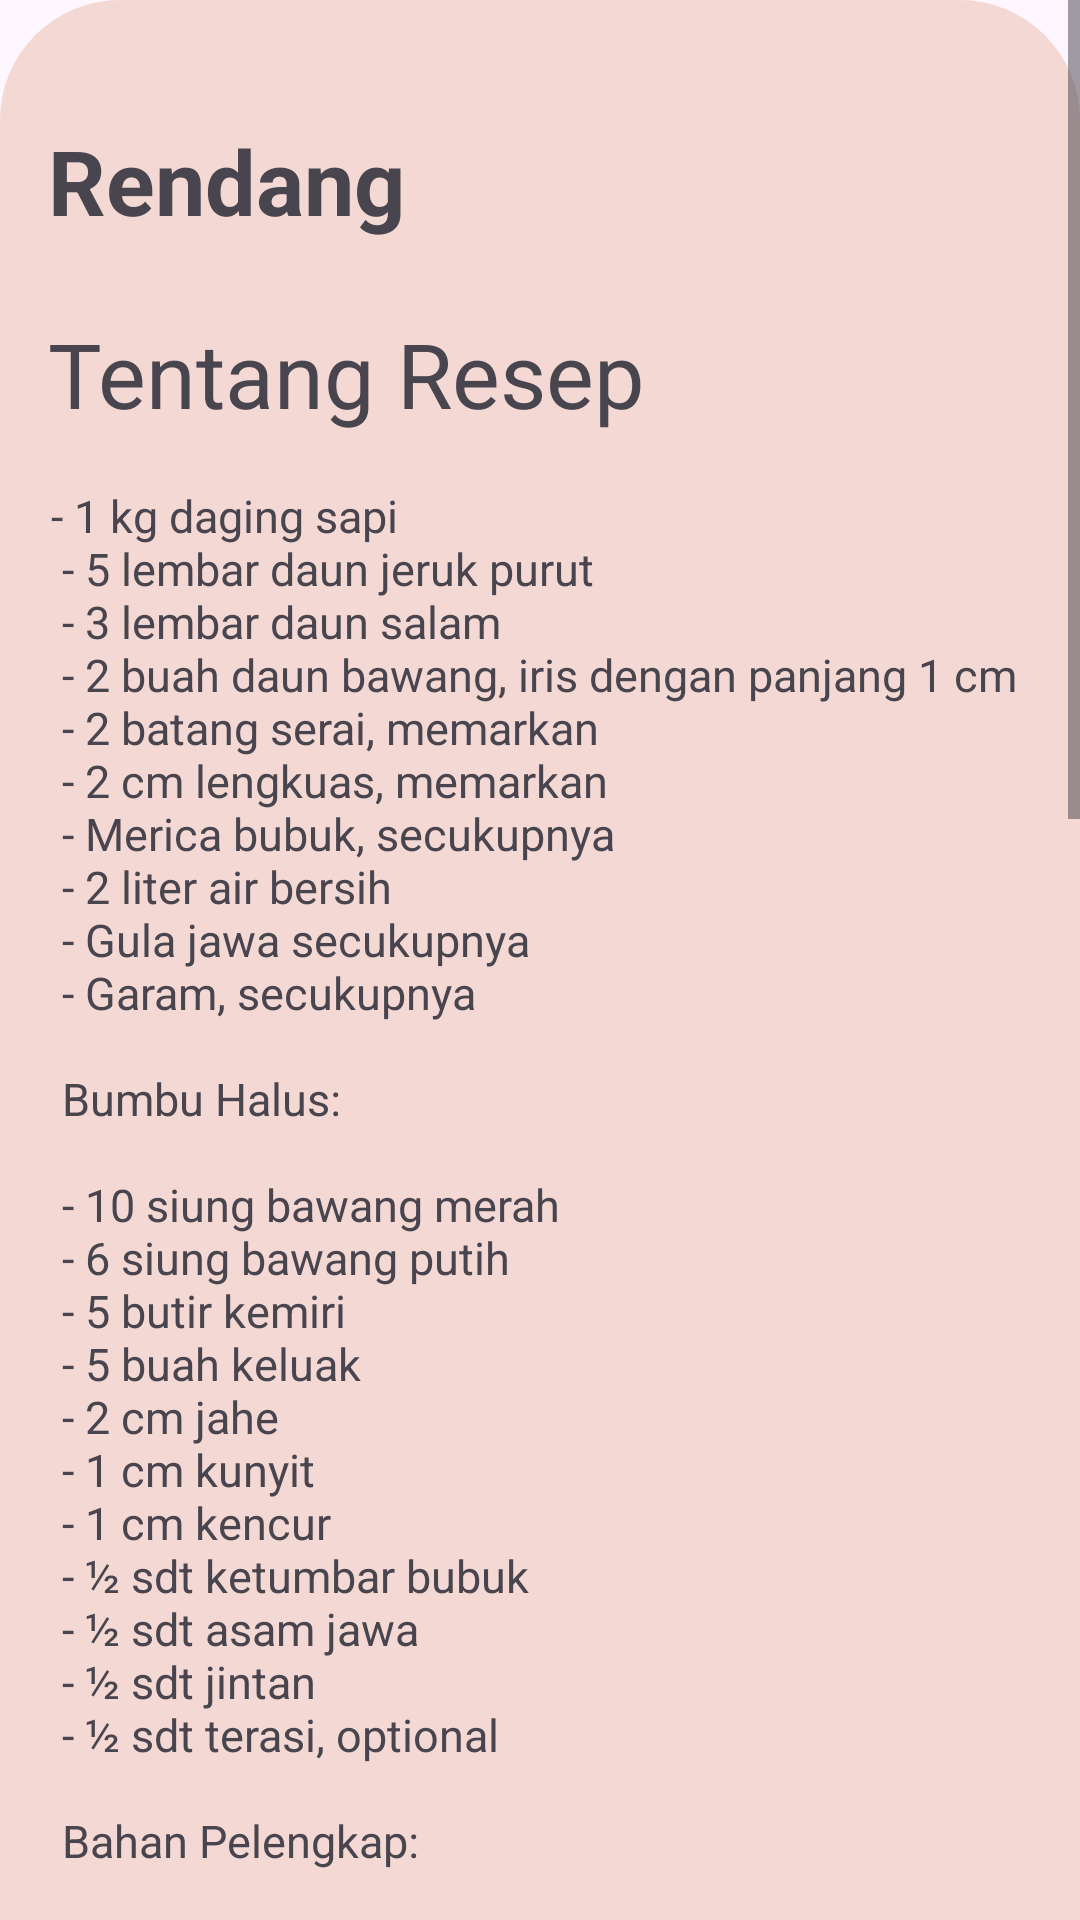

This screen was rendered from an Android layout file. Write that file and the resources it references.
<!-- AndroidManifest.xml: application theme Theme.RECIDER -->
<!-- res/layout/activity_detail_recipe.xml -->
<?xml version="1.0" encoding="utf-8"?>
<ScrollView xmlns:android="http://schemas.android.com/apk/res/android"
    xmlns:app="http://schemas.android.com/apk/res-auto"
    xmlns:tools="http://schemas.android.com/tools"
    android:layout_width="match_parent"
    android:layout_height="match_parent"

    tools:context=".ui.DetailRecipeActivity">

    <LinearLayout
        android:layout_width="match_parent"
        android:layout_height="match_parent"
        android:orientation="vertical">

        <ImageView
            android:id="@+id/iv_recipe_detail"
            android:layout_width="match_parent"
            android:layout_height="wrap_content"
            android:scaleType="centerCrop"
            tools:src="@drawable/rendang" />

        <RelativeLayout
            android:layout_width="match_parent"
            android:layout_height="wrap_content">

            <View
                android:layout_width="match_parent"
                android:layout_height="1500dp"
                android:layout_alignParentEnd="true"
                android:layout_alignParentBottom="true"
                android:layout_marginEnd="0dp"
                android:layout_marginBottom="0dp"
                android:background="@drawable/rounded_rectangle_detail" />

            <TextView
                android:id="@+id/tv_recipe_title_detail"
                android:layout_width="wrap_content"
                android:layout_height="wrap_content"
                android:layout_alignParentStart="true"
                android:layout_alignParentTop="true"
                android:layout_marginStart="16dp"
                android:layout_marginTop="40dp"
                android:text="Rendang"
                android:textSize="30sp"
                android:textStyle="bold" />

            <TextView
                android:id="@+id/tv_about_recipe"
                android:layout_width="wrap_content"
                android:layout_height="wrap_content"
                android:layout_below="@+id/tv_recipe_title_detail"
                android:layout_alignParentStart="true"
                android:layout_marginStart="16dp"
                android:layout_marginTop="24dp"
                android:textSize="30sp"
                android:text="Tentang Resep" />

            <TextView

                android:layout_width="wrap_content"
                android:layout_height="wrap_content"
                android:layout_below="@+id/tv_about_recipe"
                android:layout_alignParentStart="true"
                android:layout_marginStart="17dp"
                android:layout_marginTop="17dp"
                android:text="@string/rawon_recipe"
                android:textSize="15sp" />


        </RelativeLayout>


    </LinearLayout>


</ScrollView>
<!-- resources referenced by this layout -->
<resources>
  <!-- drawable rendang: png bitmap (drawable, 293814 bytes) -->
  <!-- drawable rounded_rectangle_detail (drawable) -->
  <?xml version="1.0" encoding="utf-8"?>
  <shape xmlns:android="http://schemas.android.com/apk/res/android"
      android:shape="rectangle" >
  
      
      <solid
          android:color="@color/button_color_rounded"/>
  
      
      <size
          android:width="200dp"
          android:height="70dp"/>
  
      
      <corners
          android:topLeftRadius="40dp"
          android:topRightRadius="40dp"
          android:bottomLeftRadius="15dp"
          android:bottomRightRadius="15dp"/>
  </shape>
  <string name="rawon_recipe">
          - 1 kg daging sapi\n
          - 5 lembar daun jeruk purut\n
          - 3 lembar daun salam\n
          - 2 buah daun bawang, iris dengan panjang 1 cm\n
          - 2 batang serai, memarkan\n
          - 2 cm lengkuas, memarkan\n
          - Merica bubuk, secukupnya\n
          - 2 liter air bersih\n
          - Gula jawa secukupnya\n
          - Garam, secukupnya\n\n
          Bumbu Halus:\n\n
          - 10 siung bawang merah\n
          - 6 siung bawang putih\n
          - 5 butir kemiri\n
          - 5 buah keluak\n
          - 2 cm jahe\n
          - 1 cm kunyit\n
          - 1 cm kencur\n
          - ½ sdt ketumbar bubuk\n
          - ½ sdt asam jawa\n
          - ½ sdt jintan\n
          - ½ sdt terasi, optional\n\n
          Bahan Pelengkap:\n\n
          - Kerupuk udang\n
          - Telur asin\n
          - Sambal teras\n\n
  
      </string>
  <style name="Theme.RECIDER" parent="Base.Theme.RECIDER" />
  <color name="button_color_rounded">#F4D8D3</color>
  <style name="Base.Theme.RECIDER" parent="Theme.Material3.DayNight">
          
          
          <item name="colorPrimary">@color/background_light_pink</item>
      </style>
  <color name="background_light_pink">#FFB3A3</color>
</resources>
